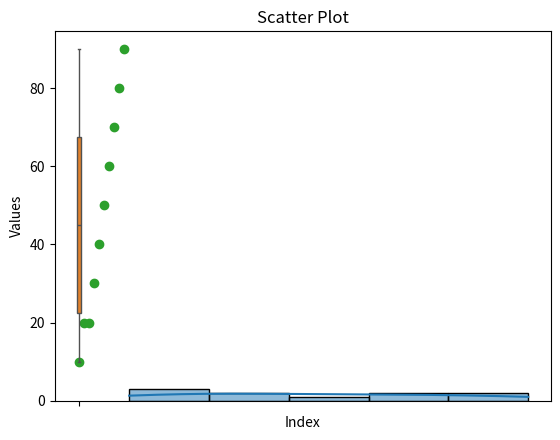

Write Python code to recreate this figure.
import numpy as np
import pandas as pd
from scipy import stats
import matplotlib.pyplot as plt
import seaborn as sns

# Sample Data
data = [10, 20, 20, 30, 40, 50, 60, 70, 80, 90]


# Descriptive Statistics
print('Mean:', np.mean(data))
print('Median:', np.median(data))
print('Mode:', stats.mode(data))
print('Standard Deviation:', np.std(data))
print('Variance:', np.var(data))

# Visualization
sns.histplot(data, kde=True)
plt.title('Histogram')
plt.show()
sns.boxplot(data=data)
plt.title('Boxplot')
plt.show()
x = np.arange(len(data))
plt.scatter(x, data)
plt.title('Scatter Plot')
plt.xlabel('Index')
plt.ylabel('Values')
plt.show()